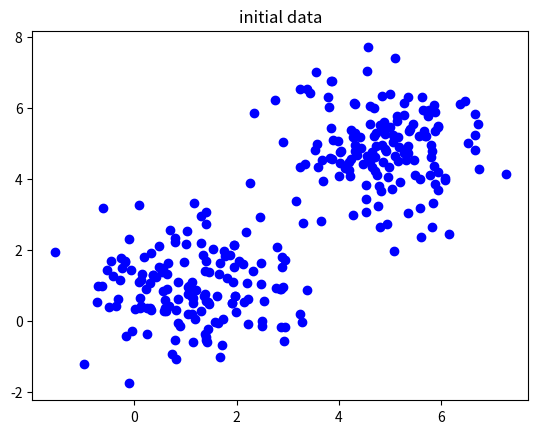
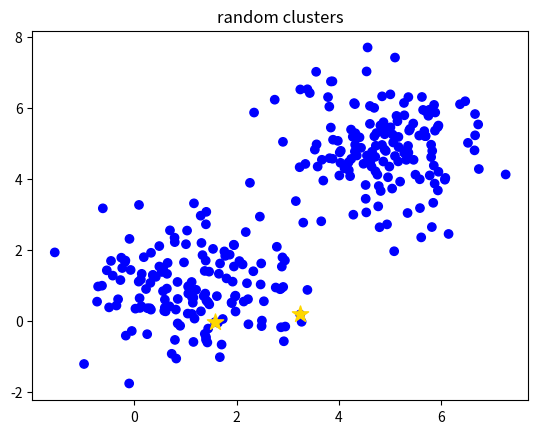
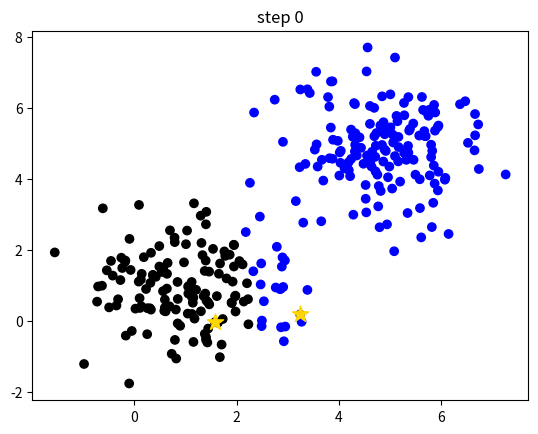
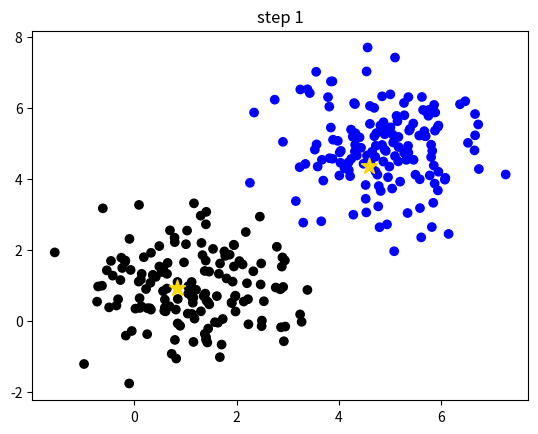
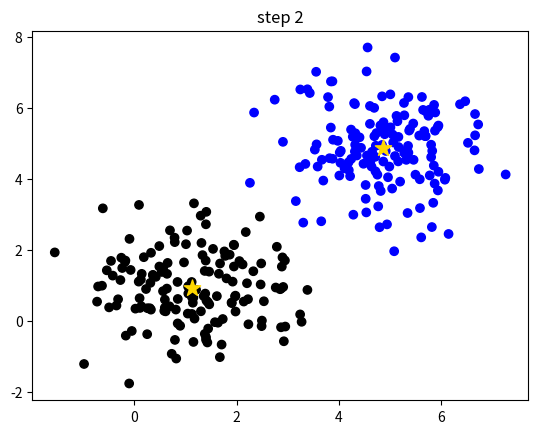

Generate these figures, in order, with matplotlib:
import numpy as np
from matplotlib import pyplot as plt
np.random.seed(0)

colors = np.array(['blue', 'black'])

def plot_clusters(data, cls, clusters, title=""):
    if cls is None:
        c = [colors[0]] * data.shape[0]
    else:
        c = colors[cls].tolist()

    plt.scatter(data[:, 0], data[:, 1], c=c)
    for i, clus in enumerate(clusters):
        plt.scatter(clus[0], clus[1], c='gold', marker='*', s=150)
    plt.title(title)
    plt.show()
    plt.close()


def distances(data, clusters):
    xy1 = data[:, None]  # [N,1,2]
    xy2 = clusters[None]  # [1,M,2]
    d = np.sum(np.power(xy2 - xy1, 2), axis=-1)
    return d


def k_means(data, k, dist=np.mean):
    """
    k-means methods
    Args:
        data: 需要聚类的data
        k: 簇数(聚成几类)
        dist: 更新簇坐标的方法
    """
    data_number = data.shape[0]
    last_nearest = np.zeros((data_number,))

    # init k clusters
    clusters = data[np.random.choice(data_number, k, replace=False)]
    print(f"random cluster: \n {clusters}")
    # plot
    plot_clusters(data, None, clusters, "random clusters")

    step = 0
    while True:
        d = distances(data, clusters)
        current_nearest = np.argmin(d, axis=1)

        # plot
        plot_clusters(data, current_nearest, clusters, f"step {step}")
        
        if (last_nearest == current_nearest).all():
            break  # clusters won't change
        for cluster in range(k):
            # update clusters
            clusters[cluster] = dist(data[current_nearest == cluster], axis=0)
        last_nearest = current_nearest
        step += 1

    return clusters

def main():
    x1, y1 = [np.random.normal(loc=1., size=150) for _ in range(2)]
    x2, y2 = [np.random.normal(loc=5., size=150) for _ in range(2)]

    x = np.concatenate([x1, x2])
    y = np.concatenate([y1, y2])

    plt.scatter(x, y, c='blue')
    plt.title("initial data")
    plt.show()
    plt.close()

    clusters = k_means(np.concatenate([x[:, None], y[:, None]], axis=-1), k=2)
    print(f"k-means fluster: \n {clusters}")


if __name__ == '__main__':
    main()
